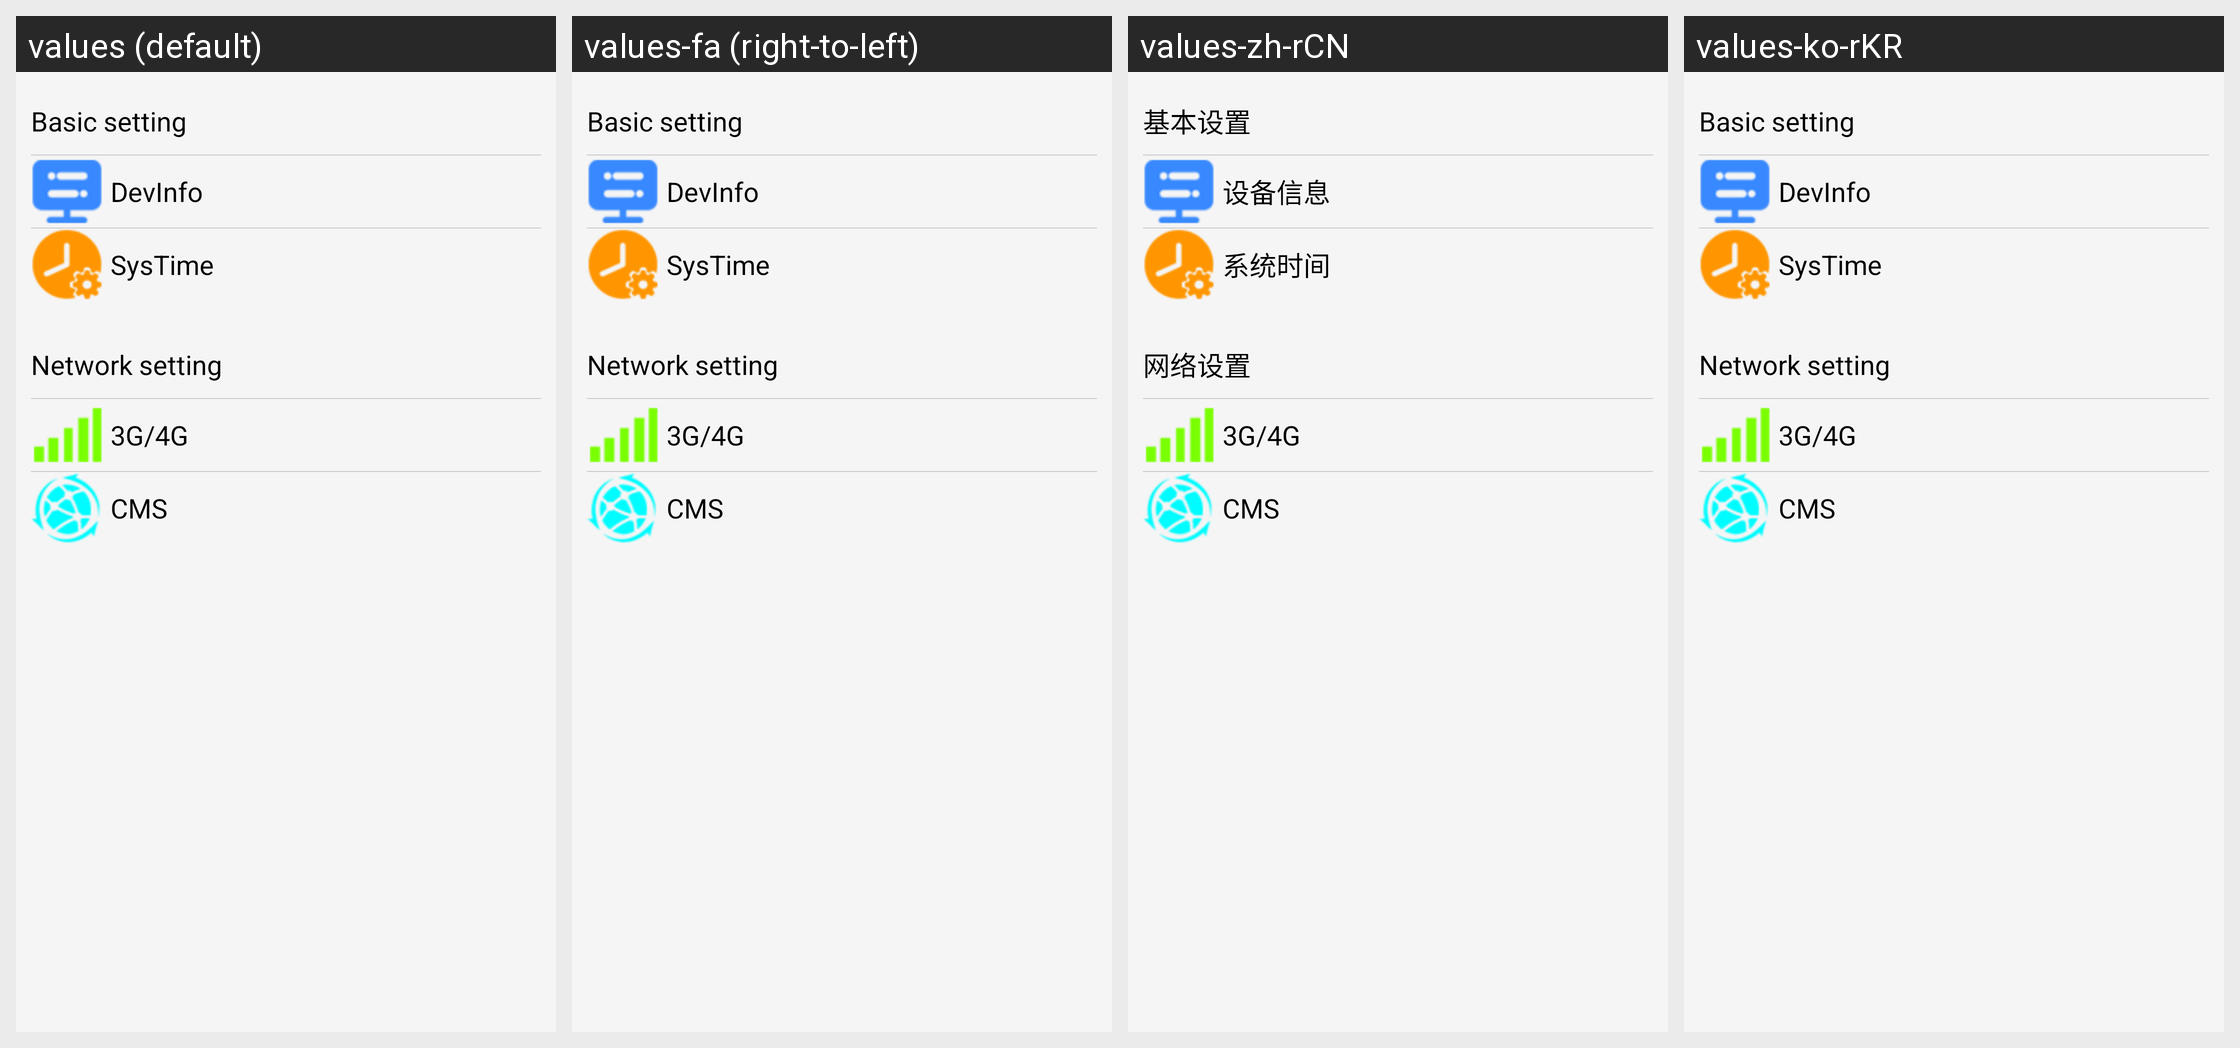

Here is an Android app screen in its default locale and in the app's own translations. Write out the translated-string differences for the strings that appear on this screen.
Android screen res/layout/config_info_setting.xml rendered under 4 locales, left to right: values (default), values-fa (right-to-left), values-zh-rCN, values-ko-rKR. Device: Nexus 5 (rendered at 1080×1920; each locale shown at half size, 540×960, under a caption strip naming it); theme Theme.ResponsiveApplication.NoActionBar.
Other locales in the repository, not shown: values-af, values-am, values-ar, values-az, values-be, values-bg, values-bn, values-bs, values-ca, values-cs, values-da, values-de, values-el, values-en-rGB, values-en-rIN, values-en-rXC, values-es, values-es-rES, values-es-rUS, values-et, values-eu, values-fi, values-fr, values-fr-rCA, values-gl, values-gu, values-hi, values-hr, values-hu, values-hy, values-in, values-is, values-it, values-it-rIT, values-iw, values-ja, values-ka, values-kk, values-km, values-kn, values-ko, values-ky, values-lo, values-lt, values-lv, values-mk, values-ml, values-mn, values-mr, values-ms, values-my, values-nb, values-ne, values-nl, values-pa, values-pl, values-pt, values-pt-rBR, values-pt-rPT, values-ro, values-ru, values-ru-rRU, values-si, values-sk, values-sl, values-sq, values-sr, values-sv, values-sw, values-ta, values-te, values-th, values-tl, values-tr, values-tr-rTR, values-uk, values-ur, values-uz, values-vi, values-zh-rHK, values-zh-rTW, values-zu.
Strings drawn on this screen, with the default value and each locale's value (text and hints the layout hard-codes, and strings that could not be matched under every locale, appear in the picture but are not listed):

config_info_setting_basic_Title
  values: Basic setting
  values-fa: Basic setting  [not translated; the default value is used]
  values-zh-rCN: 基本设置
  values-ko-rKR: Basic setting  [not translated; the default value is used]

config_dev_info_Title
  values: DevInfo
  values-fa: DevInfo  [not translated; the default value is used]
  values-zh-rCN: 设备信息
  values-ko-rKR: DevInfo  [not translated; the default value is used]

config_sys_time_Title
  values: SysTime
  values-fa: SysTime  [not translated; the default value is used]
  values-zh-rCN: 系统时间
  values-ko-rKR: SysTime  [not translated; the default value is used]

config_info_setting_network_Title
  values: Network setting
  values-fa: Network setting  [not translated; the default value is used]
  values-zh-rCN: 网络设置
  values-ko-rKR: Network setting  [not translated; the default value is used]

config_xgNet_Title
  values: 3G/4G
  values-fa: 3G/4G  [not translated; the default value is used]
  values-zh-rCN: 3G/4G  [not translated; the default value is used]
  values-ko-rKR: 3G/4G  [not translated; the default value is used]

config_cms_Title
  values: CMS
  values-fa: CMS  [not translated; the default value is used]
  values-zh-rCN: CMS  [not translated; the default value is used]
  values-ko-rKR: CMS  [not translated; the default value is used]
